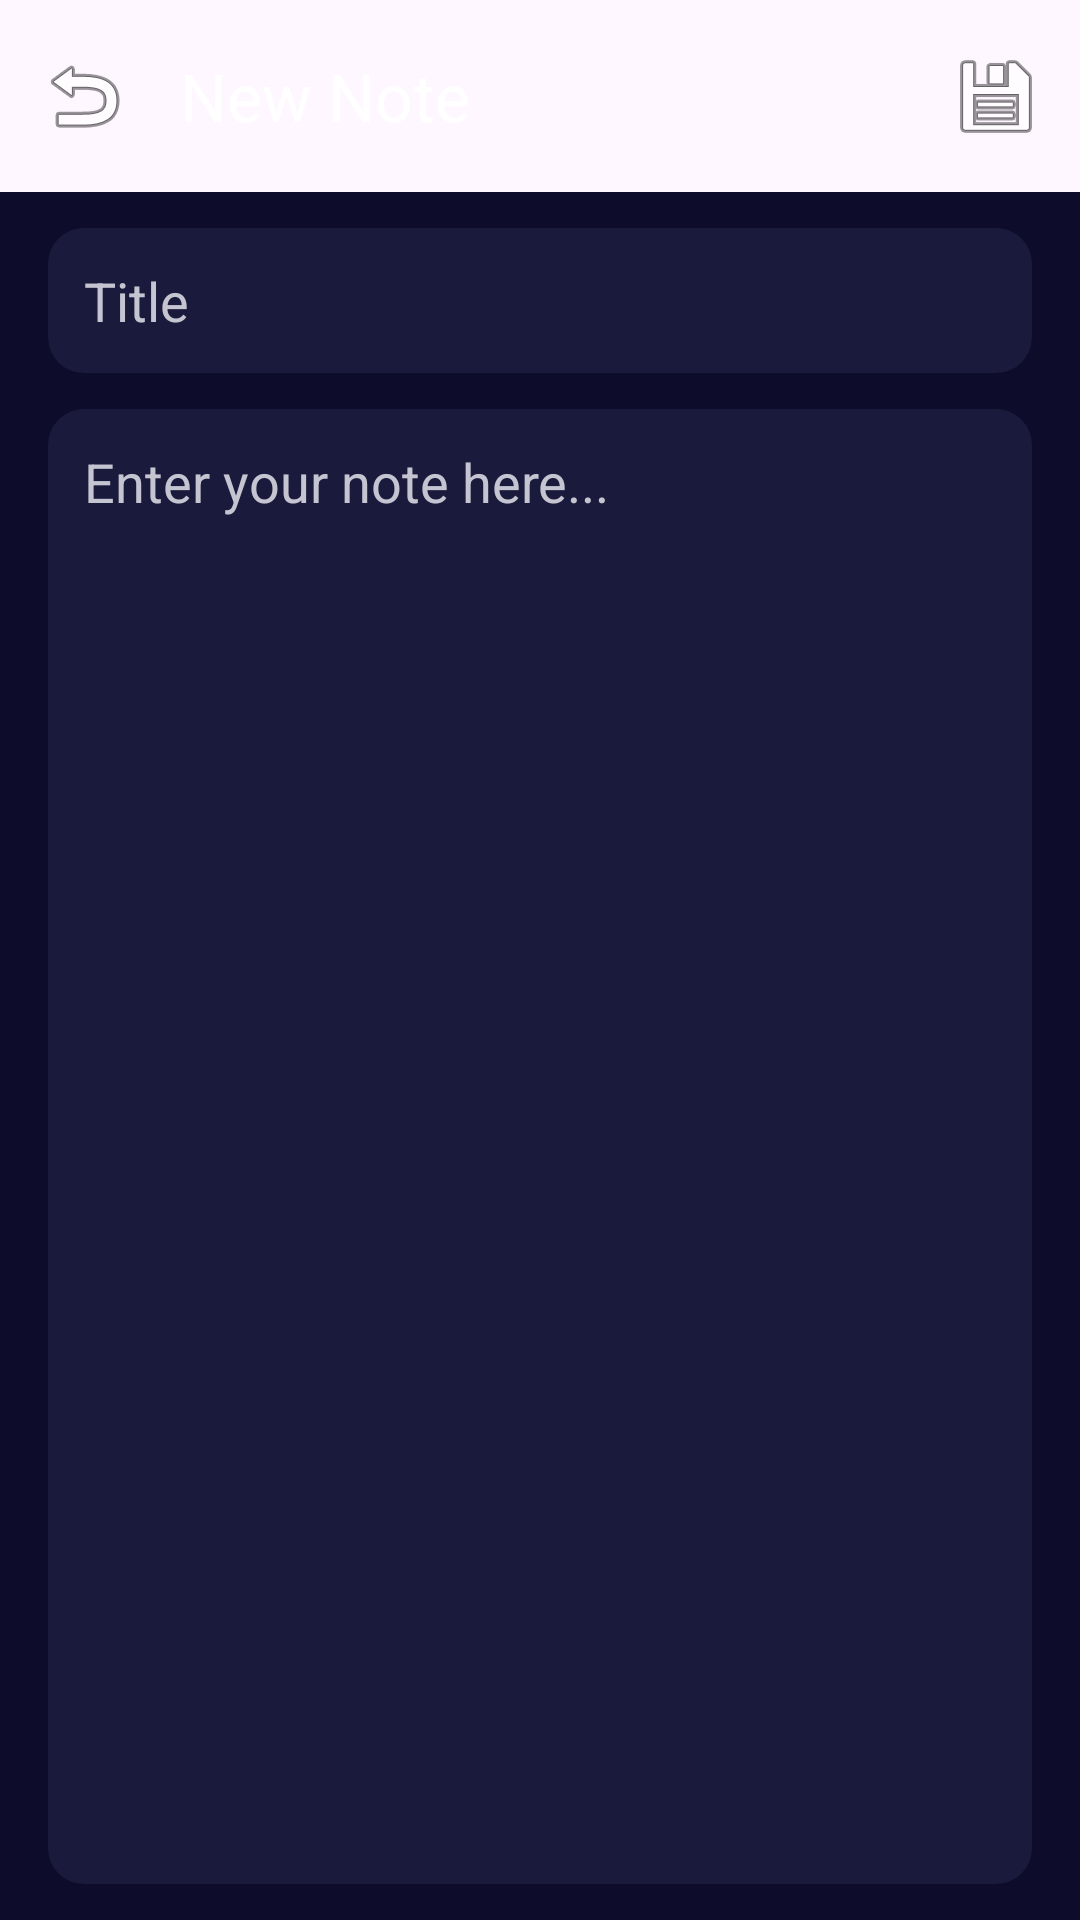

Layout XML and referenced resources for this Android screen:
<!-- AndroidManifest.xml: activity theme Theme.Project10_ -->
<!-- res/layout/activity_add_edit_note.xml -->
<?xml version="1.0" encoding="utf-8"?>
<androidx.constraintlayout.widget.ConstraintLayout xmlns:android="http://schemas.android.com/apk/res/android"
    xmlns:app="http://schemas.android.com/apk/res-auto"
    xmlns:tools="http://schemas.android.com/tools"
    android:layout_width="match_parent"
    android:layout_height="match_parent"
    android:background="@color/navy_blue">

    <com.google.android.material.appbar.AppBarLayout
        android:id="@+id/appBarLayout"
        android:layout_width="match_parent"
        android:layout_height="wrap_content"
        android:theme="@style/ThemeOverlay.AppCompat.Dark.ActionBar"
        app:layout_constraintTop_toTopOf="parent">

        <com.google.android.material.appbar.MaterialToolbar
            android:id="@+id/toolbarAddEditNote"
            android:layout_width="match_parent"
            android:layout_height="?attr/actionBarSize"
            app:title="New Note"
            app:titleTextColor="@color/light_text"
            app:navigationIcon="@android:drawable/ic_menu_revert"
            app:menu="@menu/add_edit_note_menu" />
    </com.google.android.material.appbar.AppBarLayout>

    <EditText
        android:id="@+id/editTextNoteTitle"
        android:layout_width="0dp"
        android:layout_height="wrap_content"
        android:layout_marginStart="16dp"
        android:layout_marginTop="12dp"
        android:layout_marginEnd="16dp"
        android:hint="Title"
        android:textColorHint="@color/description_text_color"
        android:textColor="@color/light_text"
        android:background="@drawable/search_bar_rounded_background"
        android:padding="12dp"
        android:maxLines="1"
        android:inputType="textCapSentences"
        app:layout_constraintEnd_toEndOf="parent"
        app:layout_constraintStart_toStartOf="parent"
        app:layout_constraintTop_toBottomOf="@id/appBarLayout" />

    <EditText
        android:id="@+id/editTextNoteContent"
        android:layout_width="0dp"
        android:layout_height="0dp"
        android:layout_marginStart="16dp"
        android:layout_marginTop="12dp"
        android:layout_marginEnd="16dp"
        android:layout_marginBottom="12dp"
        android:hint="Enter your note here..."
        android:textColorHint="@color/description_text_color"
        android:textColor="@color/light_text"
        android:background="@drawable/search_bar_rounded_background"
        android:padding="12dp"
        android:gravity="top"
        android:inputType="textMultiLine|textCapSentences"
        app:layout_constraintBottom_toBottomOf="parent"
        app:layout_constraintEnd_toEndOf="parent"
        app:layout_constraintStart_toStartOf="parent"
        app:layout_constraintTop_toBottomOf="@id/editTextNoteTitle" />

</androidx.constraintlayout.widget.ConstraintLayout>
<!-- resources referenced by this layout -->
<resources>
  <color name="description_text_color">#C5C5D2</color>
  <color name="light_text">#FFFFFF</color>
  <color name="navy_blue">#0D0D2B</color>
  <!-- drawable search_bar_rounded_background (drawable) -->
  <shape xmlns:android="http://schemas.android.com/apk/res/android"
      android:shape="rectangle">
      <solid android:color="@color/search_bar_background" /> 
      <corners android:radius="12dp" />
  </shape>
  <style name="Theme.Project10_" parent="Base.Theme.Project10_" />
  <color name="search_bar_background">#1A1A3C</color>
  <style name="Base.Theme.Project10_" parent="Theme.Material3.DayNight.NoActionBar">
          
          <item name="android:windowBackground">@color/navy_blue</item>
          <item name="android:textColorPrimary">@color/light_text</item>
          <item name="android:textColorSecondary">@color/description_text_color</item>
  
          
          
          
          
          
          
      </style>
</resources>
